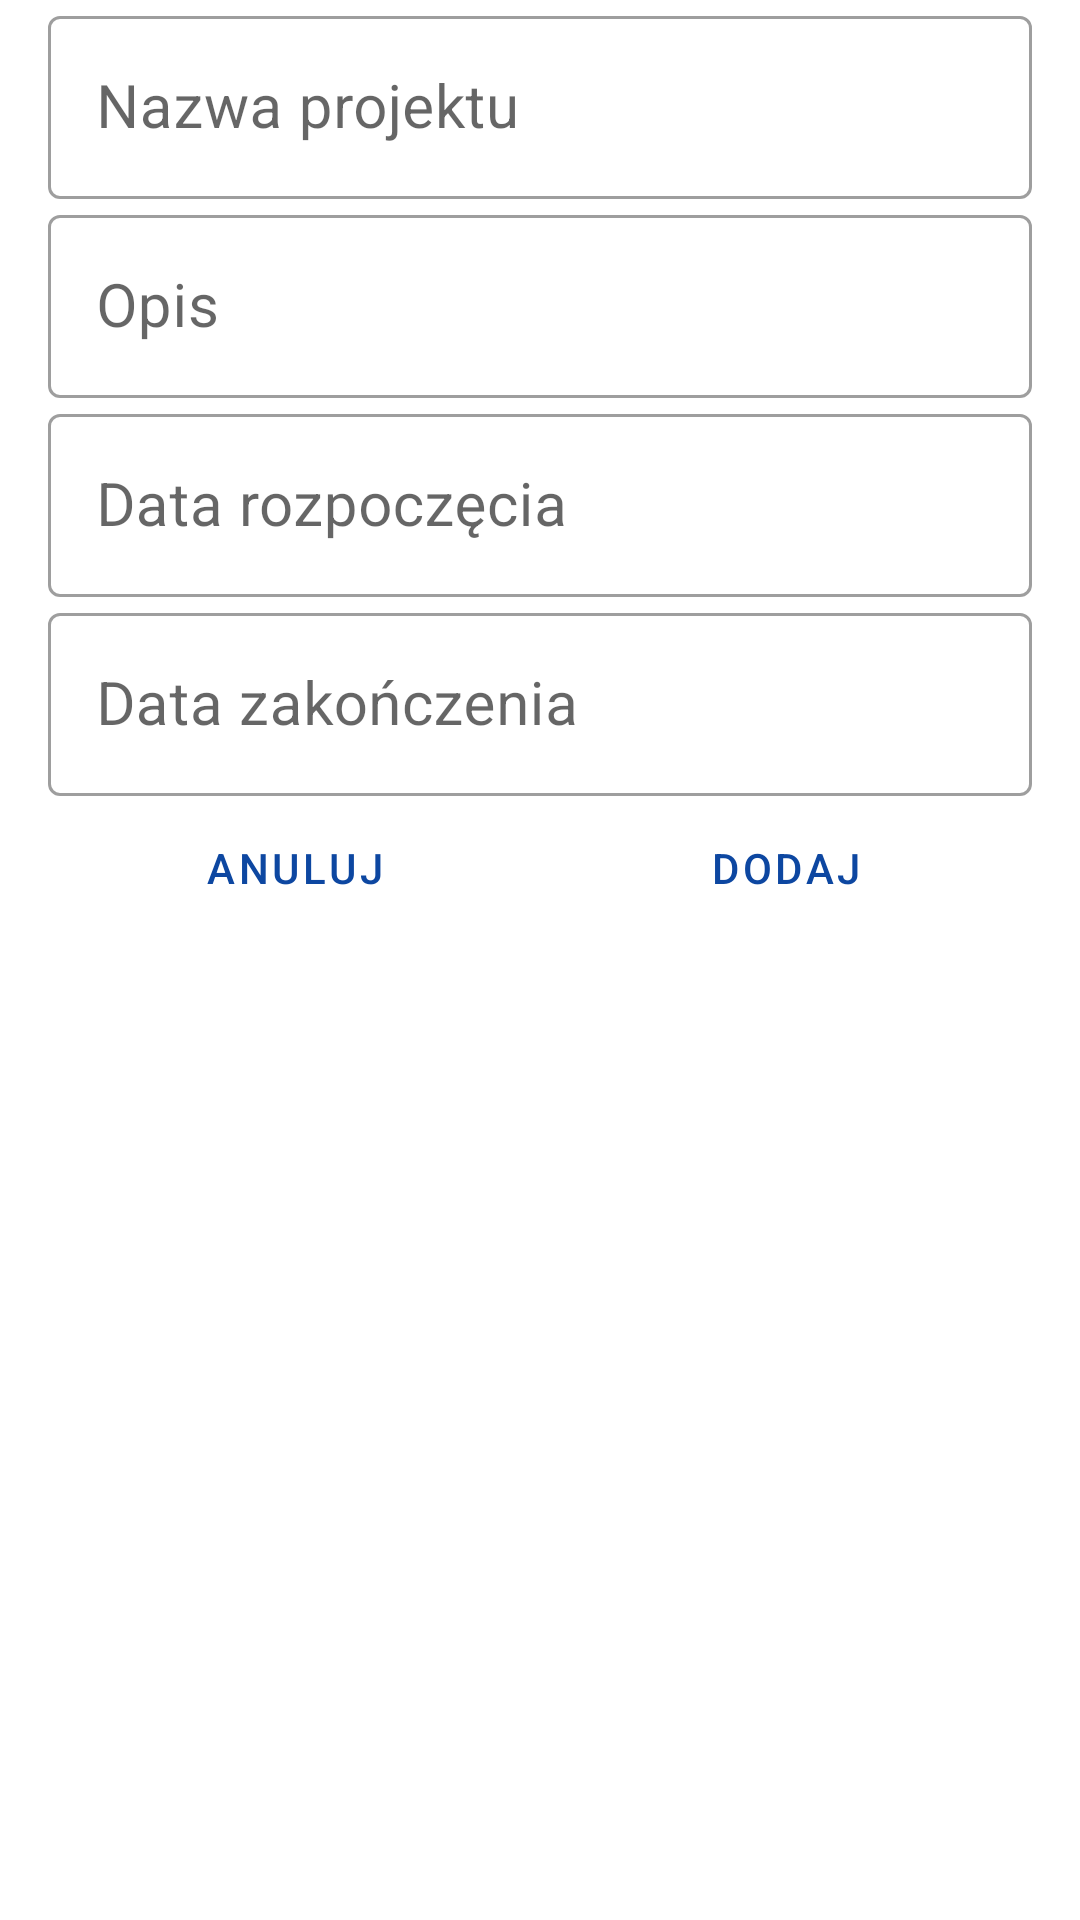

Produce the Android XML layout that renders to this screen, including the resource entries it uses.
<!-- AndroidManifest.xml: application theme AppTheme -->
<!-- res/layout/content_add_project.xml -->
<?xml version="1.0" encoding="utf-8"?>
<ScrollView xmlns:android="http://schemas.android.com/apk/res/android"
    xmlns:app="http://schemas.android.com/apk/res-auto"
    xmlns:tools="http://schemas.android.com/tools"
    android:layout_width="match_parent"
    android:layout_height="match_parent"
    app:layout_behavior="@string/appbar_scrolling_view_behavior"
    tools:context=".AddProjectActivity"
    tools:showIn="@layout/activity_add_project">

    <LinearLayout
        android:layout_width="match_parent"
        android:layout_height="wrap_content"
        android:layout_marginLeft="@dimen/fab_margin"
        android:layout_marginRight="@dimen/fab_margin"
        android:orientation="vertical">

        <com.google.android.material.textfield.TextInputLayout
            style="@style/Widget.MaterialComponents.TextInputLayout.OutlinedBox"
            android:layout_width="match_parent"
            android:layout_height="match_parent">

            <com.google.android.material.textfield.TextInputEditText
                android:id="@+id/input_name"
                android:layout_width="match_parent"
                android:layout_height="wrap_content"
                android:hint="@string/add_project_name"
                android:textSize="@dimen/header_size"
                android:inputType="textCapSentences" />

        </com.google.android.material.textfield.TextInputLayout>

        <com.google.android.material.textfield.TextInputLayout
            style="@style/Widget.MaterialComponents.TextInputLayout.OutlinedBox"
            android:layout_width="match_parent"
            android:layout_height="match_parent">

            <com.google.android.material.textfield.TextInputEditText
                android:id="@+id/input_description"
                android:layout_width="match_parent"
                android:layout_height="wrap_content"
                android:hint="@string/add_project_description"
                android:textSize="@dimen/header_size" />

        </com.google.android.material.textfield.TextInputLayout>

        <com.google.android.material.textfield.TextInputLayout
            style="@style/Widget.MaterialComponents.TextInputLayout.OutlinedBox"
            android:layout_width="match_parent"
            android:layout_height="match_parent">

            <com.google.android.material.textfield.TextInputEditText
                android:id="@+id/input_date_begin"
                android:layout_width="match_parent"
                android:layout_height="wrap_content"
                android:focusable="false"
                android:hint="@string/add_project_date_begin"
                android:inputType="date"
                android:textSize="@dimen/header_size" />

        </com.google.android.material.textfield.TextInputLayout>

        <com.google.android.material.textfield.TextInputLayout
            style="@style/Widget.MaterialComponents.TextInputLayout.OutlinedBox"
            android:layout_width="match_parent"
            android:layout_height="match_parent">

            <com.google.android.material.textfield.TextInputEditText
                android:id="@+id/input_date_end"
                android:layout_width="match_parent"
                android:layout_height="wrap_content"
                android:focusable="false"
                android:hint="@string/add_project_date_end"
                android:inputType="date"
                android:textSize="@dimen/header_size" />

        </com.google.android.material.textfield.TextInputLayout>

        <LinearLayout
            style="?android:attr/buttonBarStyle"
            android:layout_width="match_parent"
            android:layout_height="wrap_content"
            android:orientation="horizontal">

            <Button
                android:id="@+id/button_cancel"
                style="?android:attr/buttonBarButtonStyle"
                android:layout_width="wrap_content"
                android:layout_height="wrap_content"
                android:layout_weight="1"
                android:text="@string/cancel" />

            <Button
                android:id="@+id/button_accept"
                style="?android:attr/buttonBarButtonStyle"
                android:layout_width="wrap_content"
                android:layout_height="wrap_content"
                android:layout_weight="1"
                android:text="@string/add" />

        </LinearLayout>

    </LinearLayout>

</ScrollView>
<!-- res/layout/activity_add_project.xml (included above) -->
<?xml version="1.0" encoding="utf-8"?>
<androidx.coordinatorlayout.widget.CoordinatorLayout xmlns:android="http://schemas.android.com/apk/res/android"
    xmlns:app="http://schemas.android.com/apk/res-auto"
    xmlns:tools="http://schemas.android.com/tools"
    android:layout_width="match_parent"
    android:layout_height="match_parent"
    tools:context=".AddProjectActivity">

    <com.google.android.material.appbar.AppBarLayout
        android:layout_width="match_parent"
        android:layout_height="wrap_content"
        android:theme="@style/AppTheme.AppBarOverlay">

        <androidx.appcompat.widget.Toolbar
            android:id="@+id/toolbar"
            android:layout_width="match_parent"
            android:layout_height="?attr/actionBarSize"
            android:background="?attr/colorPrimary"
            app:popupTheme="@style/AppTheme.PopupOverlay" />

    </com.google.android.material.appbar.AppBarLayout>

    <include layout="@layout/content_add_project" />

</androidx.coordinatorlayout.widget.CoordinatorLayout>
<!-- resources referenced by this layout -->
<resources>
  <dimen name="fab_margin">16dp</dimen>
  <dimen name="header_size">20sp</dimen>
  <string name="add">dodaj</string>
  <string name="add_project_date_begin">Data rozpoczęcia</string>
  <string name="add_project_date_end">Data zakończenia</string>
  <string name="add_project_description">Opis</string>
  <string name="add_project_name">Nazwa projektu</string>
  <string name="cancel">anuluj</string>
  <style name="AppTheme.AppBarOverlay" parent="ThemeOverlay.AppCompat.Dark.ActionBar" />
  <style name="AppTheme.PopupOverlay" parent="ThemeOverlay.AppCompat.Light" />
  <style name="AppTheme" parent="Theme.MaterialComponents.Light.DarkActionBar">
          
          <item name="colorPrimary">@color/colorPrimary</item>
          <item name="colorPrimaryDark">@color/colorPrimaryDark</item>
          <item name="colorAccent">@color/colorAccent</item>
          <item name="colorSecondary">@color/colorAccent</item>
          <item name="materialButtonStyle">@style/Widget.MaterialComponents.Button.TextButton</item>
      </style>
  <color name="colorPrimary">#0D47A1</color>
  <color name="colorPrimaryDark">#0D47A1</color>
  <color name="colorAccent">#E65100</color>
</resources>
